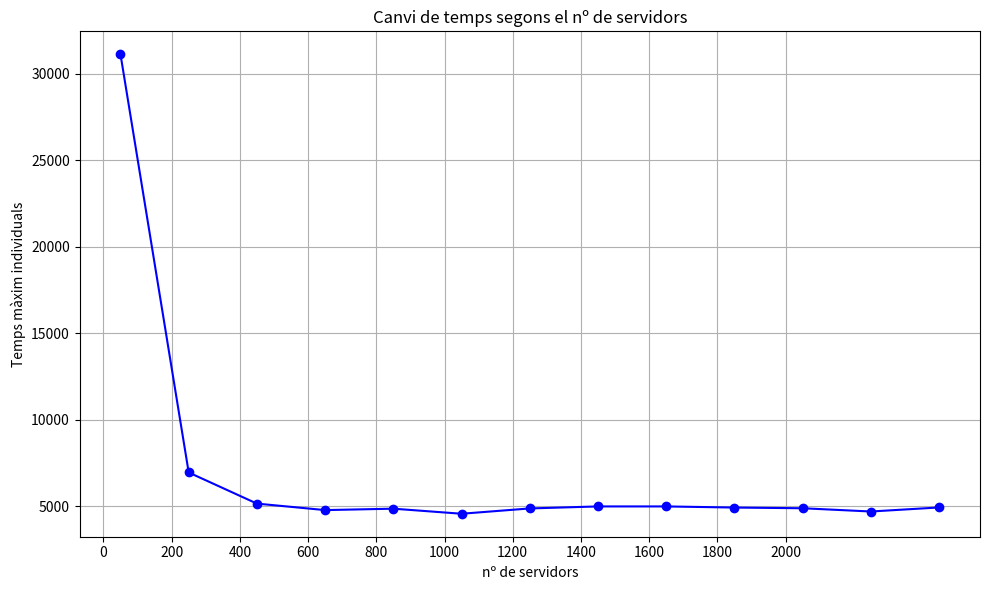

Reproduce this figure in Python.
import matplotlib.pyplot as plt
import numpy as np

# Datos proporcionados
servidores = [50, 100, 150, 200, 250, 300, 350, 400, 450, 500, 550, 600, 650, 700, 750, 800, 850, 900, 950, 1000, 1050, 1100, 1150, 1200, 1250, 1300, 1350, 1400, 1450, 1500, 1550, 1600, 1650, 1700, 1750, 1800, 1850, 1900, 1950, 2000, 2050, 2100, 2150, 2200, 2250, 2300, 2350, 2400, 2450, 2500]
temps_max = [31118, 16518, 10655, 8931, 6951, 7610, 6596, 5671, 5152, 4975, 4983, 4955, 4777, 4981, 4985, 4907, 4859, 4988, 4982, 4994, 4566, 4995, 4686, 4903, 4873, 4387, 4794, 4888, 4989, 4990, 4909, 4872, 4989, 4971, 4999, 4744, 4924, 4994, 4811, 4985, 4884, 4924, 4986, 4702, 4696, 4917, 4843, 4891, 4930, 4717]

# Redondear los valores para reducir la cantidad de datos
servidores_redondeados = servidores[::4]  # Tomar una cuarta parte de los valores
temps_max_redondeados = temps_max[::4]

# Crear la gráfica
plt.figure(figsize=(10, 6))
plt.plot(servidores_redondeados, temps_max_redondeados, marker='o', linestyle='-', color='b')
plt.title('Canvi de temps segons el nº de servidors')
plt.xlabel('nº de servidors')
plt.ylabel('Temps màxim individuals')
plt.grid(True)

# Personalizar ejes X e Y
plt.xticks(np.arange(0, 2001, step=200))  # Personalizar los ticks en el eje X
plt.yticks(np.arange(5000, 30001, step=5000))  # Personalizar los ticks en el eje Y

plt.tight_layout()

# Mostrar la gráfica
plt.show()
